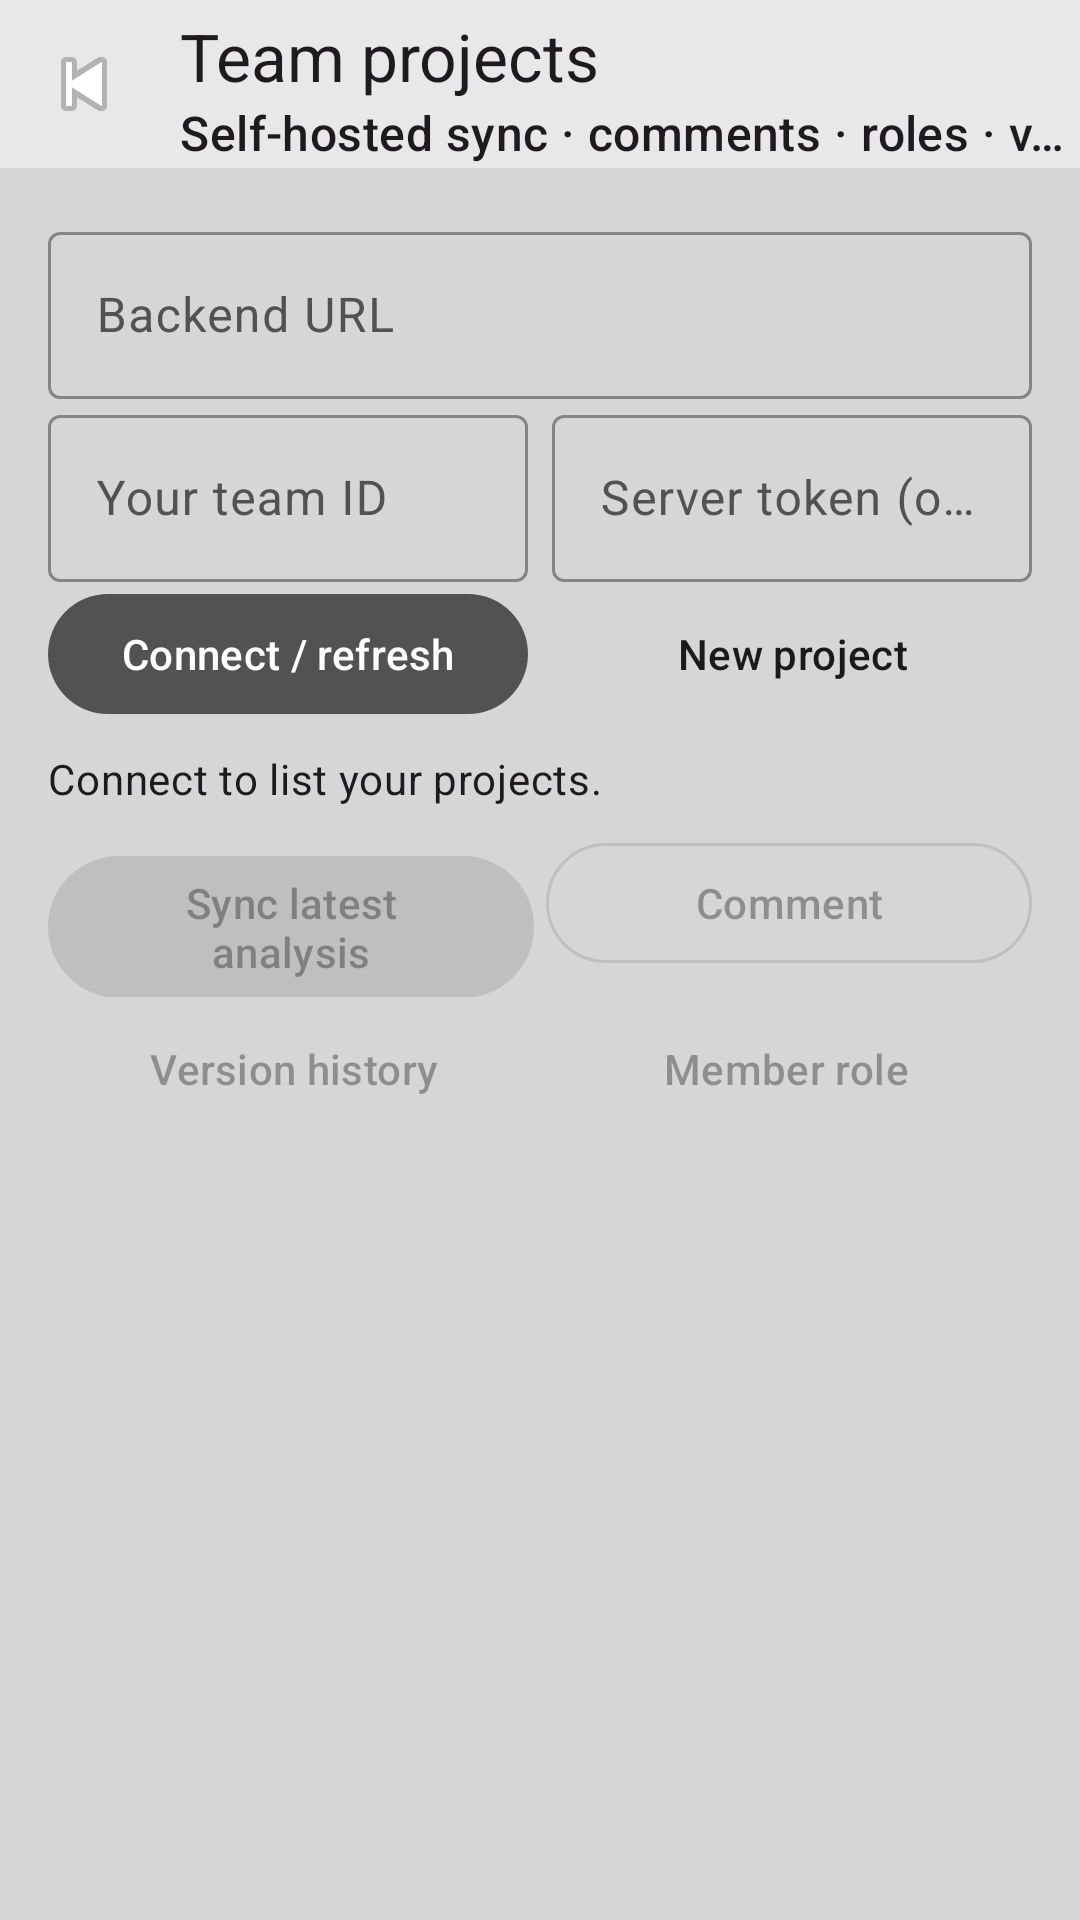

Produce the Android XML layout that renders to this screen, including the resource entries it uses.
<!-- AndroidManifest.xml: application theme Theme.ViewshedApp -->
<!-- res/layout/activity_collaboration.xml -->
<?xml version="1.0" encoding="utf-8"?>
<LinearLayout xmlns:android="http://schemas.android.com/apk/res/android"
    xmlns:app="http://schemas.android.com/apk/res-auto"
    android:id="@+id/collaborationRoot"
    android:layout_width="match_parent"
    android:layout_height="match_parent"
    android:orientation="vertical">

    <com.google.android.material.appbar.MaterialToolbar
        android:id="@+id/collaborationToolbar"
        android:layout_width="match_parent"
        android:layout_height="wrap_content"
        android:minHeight="56dp"
        android:background="?attr/colorSurface"
        app:navigationIcon="@android:drawable/ic_media_previous"
        app:title="Team projects"
        app:subtitle="Self-hosted sync · comments · roles · versions" />

    <androidx.core.widget.NestedScrollView
        android:layout_width="match_parent"
        android:layout_height="0dp"
        android:layout_weight="1">

        <LinearLayout
            android:layout_width="match_parent"
            android:layout_height="wrap_content"
            android:orientation="vertical"
            android:padding="16dp">

            <com.google.android.material.textfield.TextInputLayout
                android:layout_width="match_parent"
                android:layout_height="wrap_content"
                android:hint="Backend URL">
                <com.google.android.material.textfield.TextInputEditText
                    android:id="@+id/etCollaborationUrl"
                    android:layout_width="match_parent"
                    android:layout_height="wrap_content"
                    android:inputType="textUri" />
            </com.google.android.material.textfield.TextInputLayout>

            <LinearLayout
                android:layout_width="match_parent"
                android:layout_height="wrap_content"
                android:orientation="horizontal">
                <com.google.android.material.textfield.TextInputLayout
                    android:layout_width="0dp"
                    android:layout_height="wrap_content"
                    android:layout_marginEnd="4dp"
                    android:layout_weight="1"
                    android:hint="Your team ID">
                    <com.google.android.material.textfield.TextInputEditText
                        android:id="@+id/etCollaborationUser"
                        android:layout_width="match_parent"
                        android:layout_height="wrap_content" />
                </com.google.android.material.textfield.TextInputLayout>
                <com.google.android.material.textfield.TextInputLayout
                    android:layout_width="0dp"
                    android:layout_height="wrap_content"
                    android:layout_marginStart="4dp"
                    android:layout_weight="1"
                    android:hint="Server token (optional)">
                    <com.google.android.material.textfield.TextInputEditText
                        android:id="@+id/etCollaborationToken"
                        android:layout_width="match_parent"
                        android:layout_height="wrap_content"
                        android:inputType="textPassword" />
                </com.google.android.material.textfield.TextInputLayout>
            </LinearLayout>

            <LinearLayout
                android:layout_width="match_parent"
                android:layout_height="wrap_content"
                android:orientation="horizontal">
                <com.google.android.material.button.MaterialButton
                    android:id="@+id/btnCollaborationConnect"
                    android:layout_width="0dp"
                    android:layout_height="wrap_content"
                    android:layout_weight="1"
                    android:text="Connect / refresh" />
                <com.google.android.material.button.MaterialButton
                    android:id="@+id/btnCollaborationCreate"
                    style="@style/Widget.Material3.Button.TonalButton"
                    android:layout_width="0dp"
                    android:layout_height="wrap_content"
                    android:layout_marginStart="8dp"
                    android:layout_weight="1"
                    android:text="New project" />
            </LinearLayout>

            <TextView
                android:id="@+id/tvCollaborationStatus"
                android:layout_width="match_parent"
                android:layout_height="wrap_content"
                android:paddingVertical="8dp"
                android:text="Connect to list your projects."
                android:textAppearance="?attr/textAppearanceBodyMedium" />

            <LinearLayout
                android:id="@+id/collaborationProjectList"
                android:layout_width="match_parent"
                android:layout_height="wrap_content"
                android:orientation="vertical" />

            <LinearLayout
                android:layout_width="match_parent"
                android:layout_height="wrap_content"
                android:orientation="horizontal">
                <com.google.android.material.button.MaterialButton
                    android:id="@+id/btnCollaborationSync"
                    style="@style/Widget.Material3.Button.TonalButton"
                    android:layout_width="0dp"
                    android:layout_height="wrap_content"
                    android:layout_weight="1"
                    android:enabled="false"
                    android:text="Sync latest analysis" />
                <com.google.android.material.button.MaterialButton
                    android:id="@+id/btnCollaborationComment"
                    style="@style/Widget.Material3.Button.OutlinedButton"
                    android:layout_width="0dp"
                    android:layout_height="wrap_content"
                    android:layout_marginStart="4dp"
                    android:layout_weight="1"
                    android:enabled="false"
                    android:text="Comment" />
            </LinearLayout>

            <LinearLayout
                android:layout_width="match_parent"
                android:layout_height="wrap_content"
                android:orientation="horizontal">
                <com.google.android.material.button.MaterialButton
                    android:id="@+id/btnCollaborationVersions"
                    style="@style/Widget.Material3.Button.TextButton"
                    android:layout_width="0dp"
                    android:layout_height="wrap_content"
                    android:layout_weight="1"
                    android:enabled="false"
                    android:text="Version history" />
                <com.google.android.material.button.MaterialButton
                    android:id="@+id/btnCollaborationMember"
                    style="@style/Widget.Material3.Button.TextButton"
                    android:layout_width="0dp"
                    android:layout_height="wrap_content"
                    android:layout_weight="1"
                    android:enabled="false"
                    android:text="Member role" />
            </LinearLayout>
        </LinearLayout>
    </androidx.core.widget.NestedScrollView>
</LinearLayout>
<!-- resources referenced by this layout -->
<resources>
  <style name="Theme.ViewshedApp" parent="Theme.Material3.DayNight.NoActionBar">
          <item name="colorPrimary">@color/grey_700</item>
          <item name="colorOnPrimary">@color/white</item>
          <item name="colorPrimaryContainer">@color/grey_300</item>
          <item name="colorOnPrimaryContainer">@color/grey_900</item>
  
          <item name="colorSecondary">@color/grey_600</item>
          <item name="colorOnSecondary">@color/white</item>
          <item name="colorSecondaryContainer">@color/grey_200</item>
          <item name="colorOnSecondaryContainer">@color/grey_900</item>
  
          <item name="colorTertiary">@color/grey_500</item>
          <item name="colorOnTertiary">@color/white</item>
  
          <item name="android:colorBackground">@color/grey_200</item>
          <item name="colorSurface">@color/grey_100</item>
          <item name="colorOnSurface">@color/grey_900</item>
          <item name="colorOnSurfaceVariant">@color/grey_700</item>
          <item name="colorOutline">@color/grey_500</item>
  
          <item name="android:statusBarColor">@color/grey_900</item>
          <item name="android:navigationBarColor">@color/grey_900</item>
          <item name="android:windowLightStatusBar">false</item>
      </style>
  <color name="grey_700">#FF525252</color>
  <color name="white">#FFFFFFFF</color>
  <color name="grey_300">#FFC2C2C2</color>
  <color name="grey_900">#FF1A1A1A</color>
  <color name="grey_600">#FF666666</color>
  <color name="grey_200">#FFD6D6D6</color>
  <color name="grey_500">#FF858585</color>
  <color name="grey_100">#FFE8E8E8</color>
</resources>
